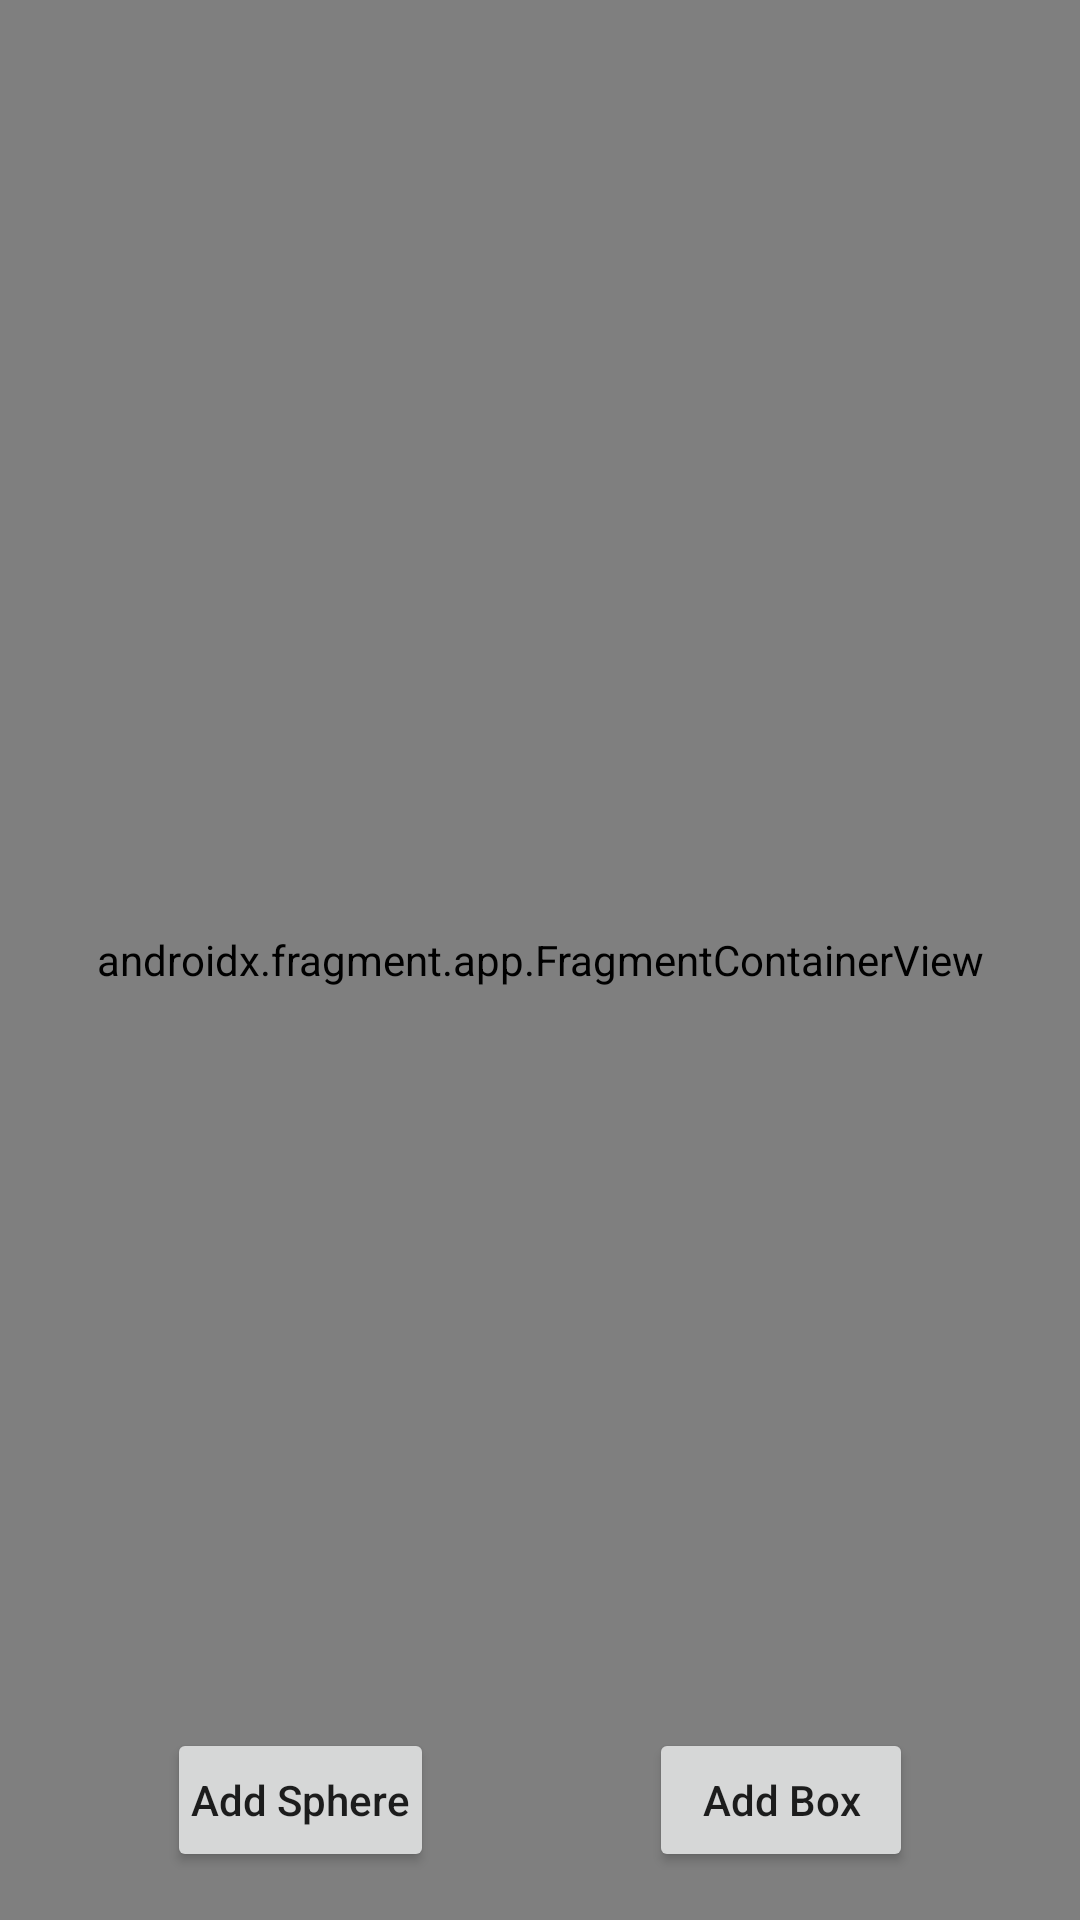

This screen was rendered from an Android layout file. Write that file and the resources it references.
<!-- AndroidManifest.xml: application theme Theme.MyAR -->
<!-- res/layout/activity_aractivity.xml -->
<?xml version="1.0" encoding="utf-8"?>
<androidx.constraintlayout.widget.ConstraintLayout xmlns:android="http://schemas.android.com/apk/res/android"
    xmlns:app="http://schemas.android.com/apk/res-auto"
    xmlns:tools="http://schemas.android.com/tools"
    android:layout_width="match_parent"
    android:layout_height="match_parent"
    tools:context="com.example.ar.navigation.ARActivity">

    <androidx.fragment.app.FragmentContainerView
        android:id="@+id/sceneform_fragment"
        android:name="com.google.ar.sceneform.ux.ArFragment"
        android:layout_width="match_parent"
        android:layout_height="match_parent"
        app:layout_constraintBottom_toBottomOf="parent"
        app:layout_constraintEnd_toEndOf="parent"
        app:layout_constraintStart_toStartOf="parent"
        app:layout_constraintTop_toTopOf="parent" />

    <androidx.appcompat.widget.AppCompatButton
        android:id="@+id/btnAddSphere"
        android:layout_width="wrap_content"
        android:layout_height="wrap_content"
        android:layout_margin="16dp"
        android:padding="8dp"
        android:text="@string/add_sphere"
        android:textAllCaps="false"
        app:layout_constraintBottom_toBottomOf="parent"
        app:layout_constraintEnd_toStartOf="@id/btnAddBox"
        app:layout_constraintStart_toStartOf="parent" />

    <androidx.appcompat.widget.AppCompatButton
        android:id="@+id/btnAddBox"
        android:layout_width="wrap_content"
        android:layout_height="wrap_content"
        android:layout_margin="16dp"
        android:padding="8dp"
        android:text="@string/add_box"
        android:textAllCaps="false"
        app:layout_constraintBottom_toBottomOf="parent"
        app:layout_constraintEnd_toEndOf="parent"
        app:layout_constraintStart_toEndOf="@id/btnAddSphere" />

</androidx.constraintlayout.widget.ConstraintLayout>
<!-- resources referenced by this layout -->
<resources>
  <string name="add_box">Add Box</string>
  <string name="add_sphere">Add Sphere</string>
  <style name="Theme.MyAR" parent="Theme.MaterialComponents.DayNight.DarkActionBar">
          
          <item name="colorPrimary">@color/purple_500</item>
          <item name="colorPrimaryVariant">@color/purple_700</item>
          <item name="colorOnPrimary">@color/white</item>
          
          <item name="colorSecondary">@color/teal_200</item>
          <item name="colorSecondaryVariant">@color/teal_700</item>
          <item name="colorOnSecondary">@color/black</item>
          
          <item name="android:statusBarColor" tools:targetApi="l">?attr/colorPrimaryVariant</item>
          
      </style>
  <!-- not gathered from this repository: default colours our renderer supplied (Android Studio template values) -->
  <color name="purple_500">#FF6200EE</color>
  <color name="purple_700">#FF3700B3</color>
  <color name="teal_200">#FF03DAC5</color>
  <color name="teal_700">#FF018786</color>
  <color name="black">#FF000000</color>
  <color name="white">#FFFFFFFF</color>
</resources>
